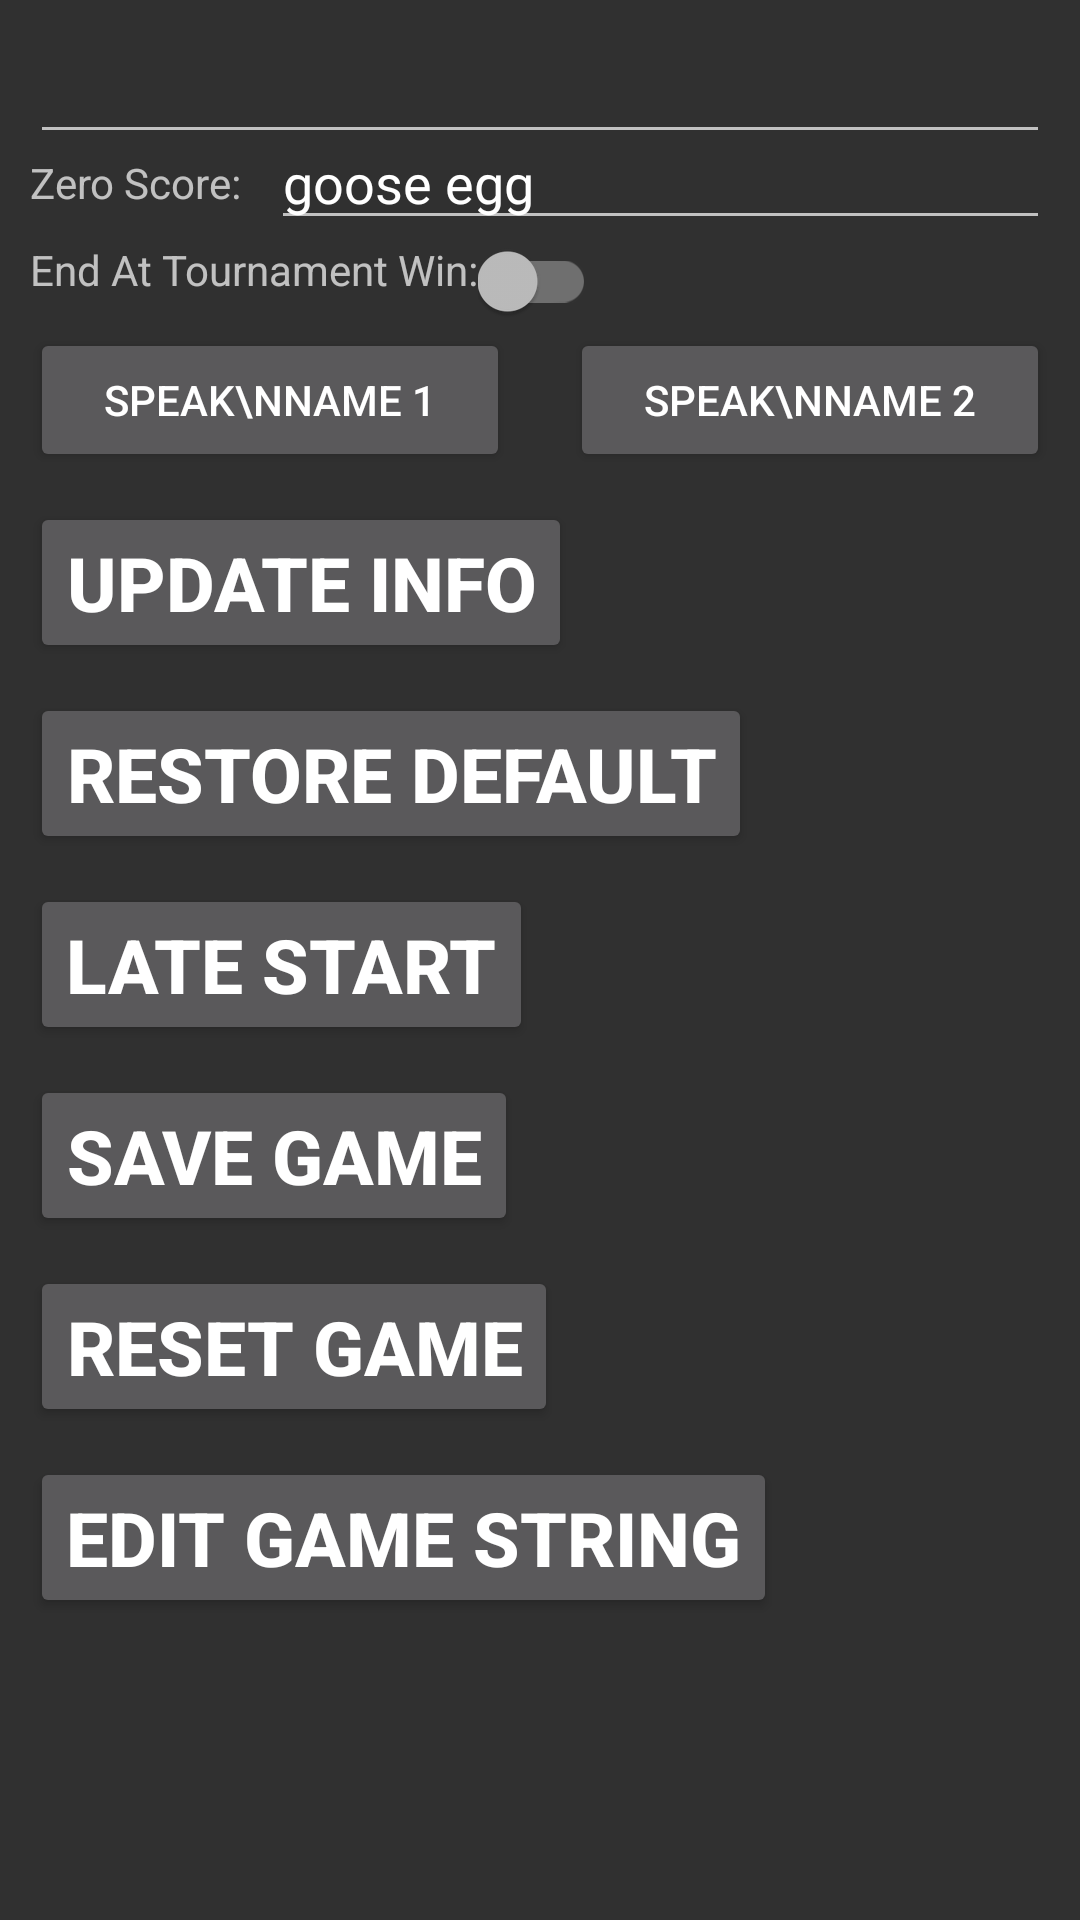

Produce the Android XML layout that renders to this screen, including the resource entries it uses.
<!-- AndroidManifest.xml: application theme Theme.AppCompat.NoActionBar -->
<!-- res/layout/settings_fragment.xml -->
<?xml version="1.0" encoding="utf-8"?>
<androidx.constraintlayout.widget.ConstraintLayout xmlns:android="http://schemas.android.com/apk/res/android"
    xmlns:app="http://schemas.android.com/apk/res-auto"
    android:layout_width="match_parent"
    android:layout_height="match_parent">

    <EditText
        android:id="@+id/gameInfoEditText"
        android:layout_width="match_parent"
        android:layout_height="wrap_content"
        android:layout_marginStart="10dp"
        android:layout_marginTop="10dp"
        android:layout_marginEnd="10dp"
        android:maxLines="10"
        android:text=""
        app:layout_constraintEnd_toEndOf="parent"
        app:layout_constraintStart_toStartOf="parent"
        app:layout_constraintTop_toTopOf="parent" />

    <TextView
        android:id="@+id/zeroScoreLabel"
        android:layout_width="wrap_content"
        android:layout_height="wrap_content"
        android:layout_marginStart="10dp"
        android:text="Zero Score:"
        app:layout_constraintEnd_toStartOf="@id/zeroScoreEditText"
        app:layout_constraintStart_toStartOf="parent"
        app:layout_constraintTop_toBottomOf="@id/gameInfoEditText" />

    <EditText
        android:id="@+id/zeroScoreEditText"
        android:layout_width="0dp"
        android:layout_height="wrap_content"
        android:layout_marginStart="10dp"
        android:layout_marginEnd="10dp"
        android:layout_marginBottom="-10dp"
        android:text="@string/goose_egg"
        app:layout_constraintBottom_toBottomOf="@id/zeroScoreLabel"
        app:layout_constraintEnd_toEndOf="parent"
        app:layout_constraintHorizontal_weight="1"
        app:layout_constraintStart_toEndOf="@id/zeroScoreLabel" />

    <ScrollView
        android:layout_width="match_parent"
        android:layout_height="0dp"
        app:layout_constraintBottom_toBottomOf="parent"
        app:layout_constraintTop_toBottomOf="@id/zeroScoreLabel"
        app:layout_constraintVertical_weight="1">

        <androidx.constraintlayout.widget.ConstraintLayout
            android:layout_width="match_parent"
            android:layout_height="wrap_content">

            <TextView
                android:id="@+id/endAtTournamentWinLabel"
                android:layout_marginTop="10dp"
                android:layout_width="wrap_content"
                android:layout_height="wrap_content"
                android:layout_marginStart="10dp"
                android:text="End At Tournament Win:"
                app:layout_constraintStart_toStartOf="parent"
                app:layout_constraintTop_toTopOf="parent" />

            <androidx.appcompat.widget.SwitchCompat
                android:layout_width="wrap_content"
                android:layout_height="wrap_content"
                android:id="@+id/endAtTournamentWinSwitch"
                app:layout_constraintStart_toEndOf="@id/endAtTournamentWinLabel"
                app:layout_constraintTop_toTopOf="@id/endAtTournamentWinLabel"/>

            <Button
                android:id="@+id/speakName1"
                android:layout_width="0dp"
                android:layout_height="wrap_content"
                android:text="Speak\nName 1"
                android:layout_marginStart="10dp"
                android:layout_marginEnd="10dp"
                android:layout_marginTop="10dp"
                app:layout_constraintTop_toBottomOf="@id/endAtTournamentWinLabel"
                app:layout_constraintStart_toStartOf="parent"
                app:layout_constraintEnd_toStartOf="@id/speakName2" />

            <Button
                android:id="@+id/speakName2"
                android:layout_width="0dp"
                android:layout_height="wrap_content"
                android:text="Speak\nName 2"
                android:layout_marginStart="10dp"
                android:layout_marginEnd="10dp"
                app:layout_constraintTop_toTopOf="@id/speakName1"
                app:layout_constraintStart_toEndOf="@id/speakName1"
                app:layout_constraintEnd_toEndOf="parent" />

            <Button
                android:id="@+id/updateInfoButton"
                android:layout_width="wrap_content"
                android:layout_height="wrap_content"
                android:layout_marginStart="10dp"
                android:layout_marginTop="10dp"
                android:text="Update Info"
                android:textSize="25sp"
                android:textStyle="bold"
                app:layout_constraintStart_toStartOf="parent"
                app:layout_constraintTop_toBottomOf="@id/speakName1" />

            <Button
                android:id="@+id/restoreDefaultButton"
                android:layout_width="wrap_content"
                android:layout_height="wrap_content"
                android:layout_marginStart="10dp"
                android:layout_marginTop="10dp"
                android:text="Restore Default"
                android:textSize="25sp"
                android:textStyle="bold"
                app:layout_constraintStart_toStartOf="parent"
                app:layout_constraintTop_toBottomOf="@id/updateInfoButton" />

            <Button
                android:id="@+id/lateStartButton"
                android:layout_width="wrap_content"
                android:layout_height="wrap_content"
                android:layout_marginStart="10dp"
                android:layout_marginTop="10dp"
                android:text="Late Start"
                android:textSize="25sp"
                android:textStyle="bold"
                app:layout_constraintStart_toStartOf="parent"
                app:layout_constraintTop_toBottomOf="@id/restoreDefaultButton" />

            <Button
                android:id="@+id/saveGameButton"
                android:layout_width="wrap_content"
                android:layout_height="wrap_content"
                android:layout_marginStart="10dp"
                android:layout_marginTop="10dp"
                android:text="Save Game"
                android:textSize="25sp"
                android:textStyle="bold"
                app:layout_constraintStart_toStartOf="parent"
                app:layout_constraintTop_toBottomOf="@id/lateStartButton" />

            <Button
                android:id="@+id/resetGameButton"
                android:layout_width="wrap_content"
                android:layout_height="wrap_content"
                android:layout_marginStart="10dp"
                android:layout_marginTop="10dp"
                android:text="Reset Game"
                android:textSize="25sp"
                android:textStyle="bold"
                app:layout_constraintStart_toStartOf="parent"
                app:layout_constraintTop_toBottomOf="@id/saveGameButton" />

            <Button
                android:id="@+id/editGameString"
                android:layout_width="wrap_content"
                android:layout_height="wrap_content"
                android:layout_marginStart="10dp"
                android:layout_marginTop="10dp"
                android:text="Edit Game String"
                android:textSize="25sp"
                android:textStyle="bold"
                app:layout_constraintStart_toStartOf="parent"
                app:layout_constraintTop_toBottomOf="@id/resetGameButton" />

        </androidx.constraintlayout.widget.ConstraintLayout>

    </ScrollView>

</androidx.constraintlayout.widget.ConstraintLayout>

    
<!-- resources referenced by this layout -->
<resources>
  <string name="goose_egg">goose egg</string>
</resources>
